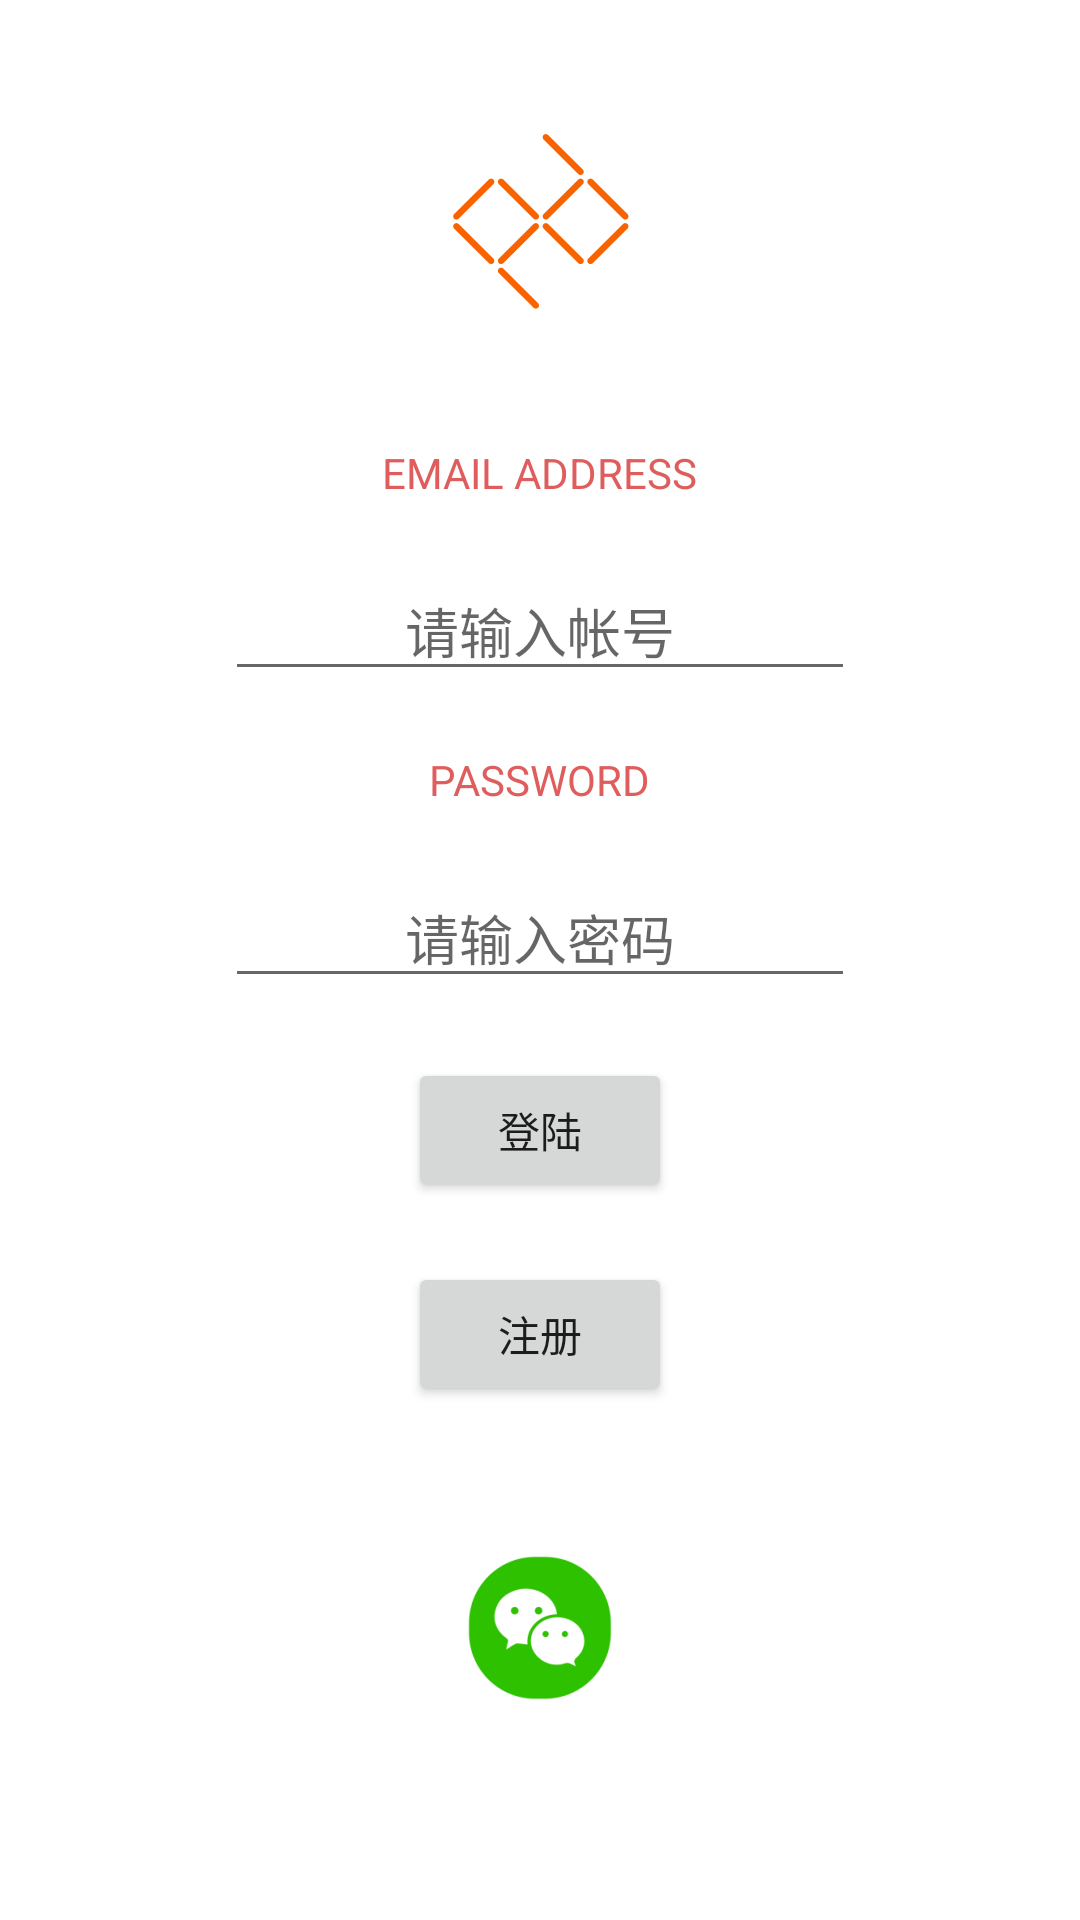

Layout XML and referenced resources for this Android screen:
<!-- AndroidManifest.xml: application theme Theme.Pplight -->
<!-- res/layout/activity_login.xml -->
<?xml version="1.0" encoding="utf-8"?>
<androidx.constraintlayout.widget.ConstraintLayout xmlns:android="http://schemas.android.com/apk/res/android"
    xmlns:app="http://schemas.android.com/apk/res-auto"
    xmlns:tools="http://schemas.android.com/tools"
    android:id="@+id/linearLayout"
    android:layout_width="match_parent"
    android:layout_height="match_parent"
    tools:context=".ui.login.LoginActivity">


    <Button
        android:id="@+id/btnLogin"
        android:layout_width="wrap_content"
        android:layout_height="wrap_content"
        android:layout_marginTop="20dp"
        android:text="登陆"
        app:layout_constraintEnd_toEndOf="parent"
        app:layout_constraintHorizontal_bias="0.5"
        app:layout_constraintStart_toStartOf="parent"
        app:layout_constraintTop_toBottomOf="@+id/txtPwd" />

    <Button
        android:id="@+id/btnRegister"
        android:layout_width="wrap_content"
        android:layout_height="wrap_content"
        android:layout_marginTop="20dp"
        android:text="注册"
        app:layout_constraintEnd_toEndOf="parent"
        app:layout_constraintHorizontal_bias="0.5"
        app:layout_constraintStart_toStartOf="parent"
        app:layout_constraintTop_toBottomOf="@+id/btnLogin" />

    <EditText
        android:id="@+id/txtUserName"
        android:layout_width="wrap_content"
        android:layout_height="wrap_content"
        android:layout_marginTop="20dp"
        android:ems="10"
        android:hint="请输入帐号"
        android:inputType="textEmailAddress"
        app:layout_constraintEnd_toEndOf="parent"
        app:layout_constraintHorizontal_bias="0.5"
        app:layout_constraintStart_toStartOf="parent"
        app:layout_constraintTop_toBottomOf="@+id/lbEmail"
        android:gravity="center"
        />

    <EditText
        android:id="@+id/txtPwd"
        android:layout_width="wrap_content"
        android:layout_height="wrap_content"
        android:layout_marginTop="20dp"
        android:ems="10"
        android:hint="请输入密码"
        android:inputType="textPassword"
        app:layout_constraintEnd_toEndOf="parent"
        app:layout_constraintHorizontal_bias="0.5"
        app:layout_constraintStart_toStartOf="parent"
        app:layout_constraintTop_toBottomOf="@+id/lbPwd"
        android:gravity="center"
        />

    <ImageButton
        android:id="@+id/btnWx"
        android:layout_width="wrap_content"
        android:layout_height="wrap_content"
        android:layout_marginTop="20dp"
        android:background="@color/white"
        app:layout_constraintEnd_toEndOf="parent"
        app:layout_constraintHorizontal_bias="0.5"
        app:layout_constraintStart_toStartOf="parent"
        app:layout_constraintTop_toBottomOf="@+id/btnRegister"
        app:srcCompat="@mipmap/ic_wechat_foreground" />

    <ImageView
        android:id="@+id/imgLogo"
        android:layout_width="wrap_content"
        android:layout_height="wrap_content"
        android:layout_marginTop="20dp"
        app:layout_constraintEnd_toEndOf="parent"
        app:layout_constraintHorizontal_bias="0.5"
        app:layout_constraintStart_toStartOf="parent"
        app:layout_constraintTop_toTopOf="parent"
        app:srcCompat="@mipmap/ic_logo_foreground" />

    <TextView
        android:id="@+id/lbEmail"
        android:layout_width="wrap_content"
        android:layout_height="wrap_content"
        android:layout_marginTop="20dp"
        android:text="EMAIL ADDRESS"
        android:textColor="@color/red_middle"
        app:layout_constraintEnd_toEndOf="parent"
        app:layout_constraintHorizontal_bias="0.5"
        app:layout_constraintStart_toStartOf="parent"
        app:layout_constraintTop_toBottomOf="@+id/imgLogo" />

    <TextView
        android:id="@+id/lbPwd"
        android:layout_width="wrap_content"
        android:layout_height="wrap_content"
        android:layout_marginTop="20dp"
        android:text="PASSWORD"
        android:textColor="@color/red_middle"
        app:layout_constraintEnd_toEndOf="parent"
        app:layout_constraintHorizontal_bias="0.5"
        app:layout_constraintStart_toStartOf="parent"
        app:layout_constraintTop_toBottomOf="@+id/txtUserName" />
</androidx.constraintlayout.widget.ConstraintLayout>
<!-- resources referenced by this layout -->
<resources>
  <color name="red_middle">#FFE05D5D</color>
  <color name="white">#FFFFFFFF</color>
  <!-- mipmap ic_logo_foreground: png bitmap (mipmap-hdpi, 2648 bytes) -->
  <!-- mipmap ic_wechat_foreground: png bitmap (mipmap-hdpi, 2908 bytes) -->
  <style name="Theme.Pplight" parent="Theme.MaterialComponents.DayNight.DarkActionBar">
          
          <item name="colorPrimary">@color/orange_light</item>
          <item name="colorPrimaryVariant">@color/orange_dark</item>
          <item name="colorOnPrimary">@color/white</item>
          
          <item name="colorSecondary">@color/red_middle</item>
          <item name="colorSecondaryVariant">@color/red_dark</item>
          <item name="colorOnSecondary">@color/black</item>
          
          <item name="android:statusBarColor" tools:targetApi="l">?attr/colorPrimaryVariant</item>
          
      </style>
  <color name="orange_light">#FFF79E44</color>
  <color name="orange_dark">#FFC56C12</color>
  <color name="red_dark">#FFB34A4A</color>
  <color name="black">#FF000000</color>
</resources>
